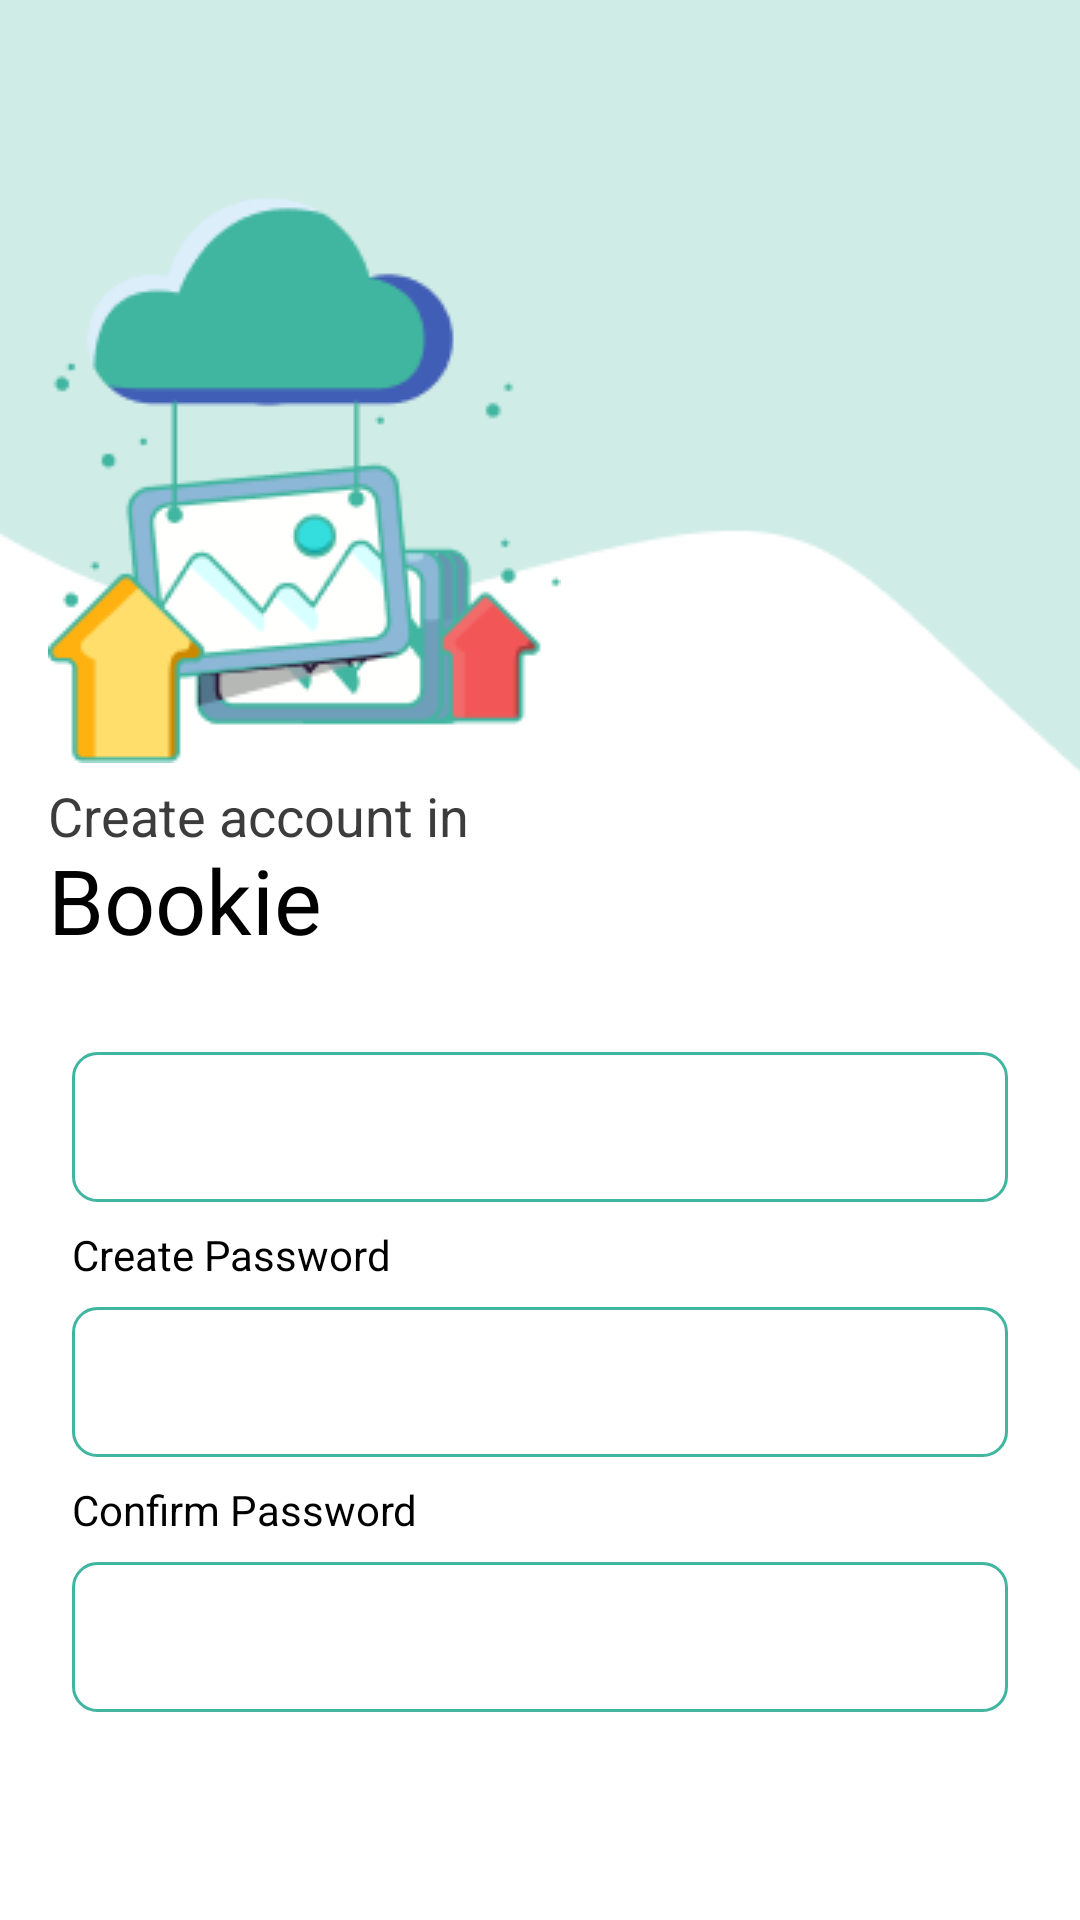

Layout XML and referenced resources for this Android screen:
<!-- AndroidManifest.xml: application theme Theme.Exam2BookApp -->
<!-- res/layout/activity_create_account.xml -->
<?xml version="1.0" encoding="utf-8"?>
<LinearLayout xmlns:android="http://schemas.android.com/apk/res/android"
    xmlns:tools="http://schemas.android.com/tools"
    android:layout_width="match_parent"
    android:layout_height="match_parent"
    android:orientation="vertical"
    tools:context=".ui.account.CreateAccountActivity">

    <FrameLayout
        android:layout_width="match_parent"
        android:layout_height="0dp"
        android:layout_weight="1">

        <ImageView
            android:layout_width="match_parent"
            android:layout_height="wrap_content"
            android:scaleType="centerCrop"
            android:src="@drawable/ic_top" />

        <ImageView
            android:layout_width="wrap_content"
            android:layout_height="wrap_content"
            android:layout_gravity="center_vertical"
            android:layout_marginStart="16dp"
            android:scaleType="centerCrop"
            android:src="@drawable/ic_cloud" />

        <TextView
            android:layout_width="wrap_content"
            android:layout_height="wrap_content"
            android:layout_gravity="bottom"
            android:layout_marginStart="16dp"
            android:layout_marginBottom="36dp"
            android:text="@string/create_account_in"
            android:textColor="@color/gray"
            android:textSize="18sp" />

        <TextView
            android:layout_width="wrap_content"
            android:layout_height="wrap_content"
            android:layout_gravity="bottom"
            android:layout_marginStart="16dp"
            android:text="@string/bookie"
            android:textColor="@color/black"
            android:textSize="30sp" />

    </FrameLayout>

    <LinearLayout
        android:layout_width="match_parent"
        android:layout_height="0dp"
        android:layout_weight="1"
        android:gravity="center"
        android:orientation="vertical"
        android:padding="24dp">

        <TextView
            android:layout_width="match_parent"
            android:layout_height="wrap_content"
            android:layout_marginBottom="8dp"
            android:text="@string/create_login"
            android:textColor="@color/black" />

        <EditText
            android:id="@+id/edt_crt_login"
            android:layout_width="match_parent"
            android:layout_height="50dp"
            android:layout_marginBottom="8dp"
            android:background="@drawable/bg_edittext" />

        <TextView
            android:layout_width="match_parent"
            android:layout_height="wrap_content"
            android:layout_marginBottom="8dp"
            android:text="@string/create_password"
            android:textColor="@color/black" />

        <EditText
            android:id="@+id/edt_crt_password"
            android:layout_width="match_parent"
            android:layout_height="50dp"
            android:layout_marginBottom="8dp"
            android:background="@drawable/bg_edittext" />

        <TextView
            android:layout_width="match_parent"
            android:layout_height="wrap_content"
            android:layout_marginBottom="8dp"
            android:text="@string/confirm_password"
            android:textColor="@color/black" />

        <EditText
            android:id="@+id/edt_crt_confirmPassword"
            android:layout_width="match_parent"
            android:layout_height="50dp"
            android:background="@drawable/bg_edittext" />

        <androidx.appcompat.widget.AppCompatButton
            android:id="@+id/btn_submit"
            android:layout_width="match_parent"
            android:layout_height="50dp"
            android:layout_gravity="bottom"
            android:layout_marginTop="16dp"
            android:background="@drawable/bg_button"
            android:text="@string/submit"
            android:textColor="@color/white" />


    </LinearLayout>

</LinearLayout>
<!-- resources referenced by this layout -->
<resources>
  <color name="black">#FF000000</color>
  <color name="gray">#3C3C3C</color>
  <color name="white">#FFFFFFFF</color>
  <!-- drawable bg_edittext (drawable) -->
  <?xml version="1.0" encoding="utf-8"?>
  <shape xmlns:android="http://schemas.android.com/apk/res/android">
  
  
      <corners android:radius="8dp" />
      <solid android:color="@color/white" />
      <stroke android:color="@color/green"
          android:width="1dp"/>
  </shape>
  <!-- drawable ic_cloud: png bitmap (drawable, 10017 bytes) -->
  <!-- drawable ic_top: png bitmap (drawable, 2445 bytes) -->
  <string name="bookie">Bookie</string>
  <string name="confirm_password">Confirm Password</string>
  <string name="create_account_in">Create account in</string>
  <string name="create_login">Create Login</string>
  <string name="create_password">Create Password</string>
  <string name="submit">Submit</string>
  <style name="Theme.Exam2BookApp" parent="Theme.MaterialComponents.Light.NoActionBar">
          
          <item name="colorPrimary">@color/purple_500</item>
          <item name="colorPrimaryVariant">@color/purple_700</item>
          <item name="colorOnPrimary">@color/white</item>
          
          <item name="colorSecondary">@color/teal_200</item>
          <item name="colorSecondaryVariant">@color/teal_700</item>
          <item name="colorOnSecondary">@color/black</item>
          
          <item name="android:statusBarColor">?attr/colorPrimaryVariant</item>
          
  
      </style>
  <color name="green">#40B59F</color>
  <color name="purple_500">#FF6200EE</color>
  <color name="purple_700">#FF3700B3</color>
  <color name="teal_200">#FF03DAC5</color>
  <color name="teal_700">#FF018786</color>
</resources>
